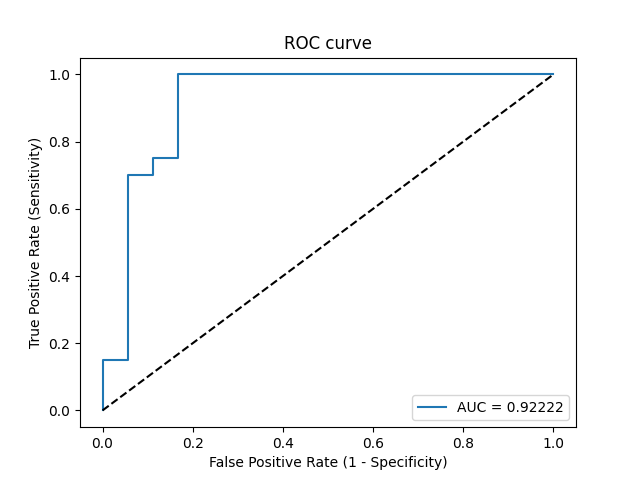

Data behind this chart, as committed beside it:
Threshold, Sensitivity, Specificity, NPV, PPV
inf, 0.0, 1.0, 0.4737, 0
0.9264, 0.05, 1.0, 0.4865, 1.0
0.9078, 0.15, 1.0, 0.5143, 1.0
0.9016, 0.15, 0.9444, 0.5, 0.75
0.6818, 0.7, 0.9444, 0.7391, 0.9333
0.6474, 0.7, 0.8889, 0.7273, 0.875
0.6356, 0.75, 0.8889, 0.7619, 0.8824
0.6303, 0.75, 0.8333, 0.75, 0.8333
0.6026, 1.0, 0.8333, 1.0, 0.8696
0.4881, 1.0, 0.0, 0, 0.5263
